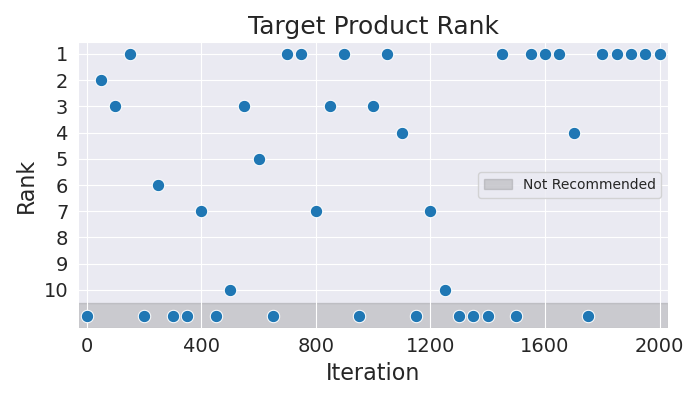

Source data for this figure (header and first rows):
Iteration, Rank
0, 11
50, 2
100, 3
150, 1
200, 11
250, 6
300, 11
350, 11
400, 7
450, 11
500, 10
550, 3
600, 5
650, 11
700, 1
750, 1
800, 7
850, 3
900, 1
950, 11
1000, 3
1050, 1
1100, 4
1150, 11
1200, 7
1250, 10
1300, 11
1350, 11
1400, 11
1450, 1
1500, 11
1550, 1
1600, 1
1650, 1
1700, 4
1750, 11
1800, 1
1850, 1
1900, 1
1950, 1
2000, 1
